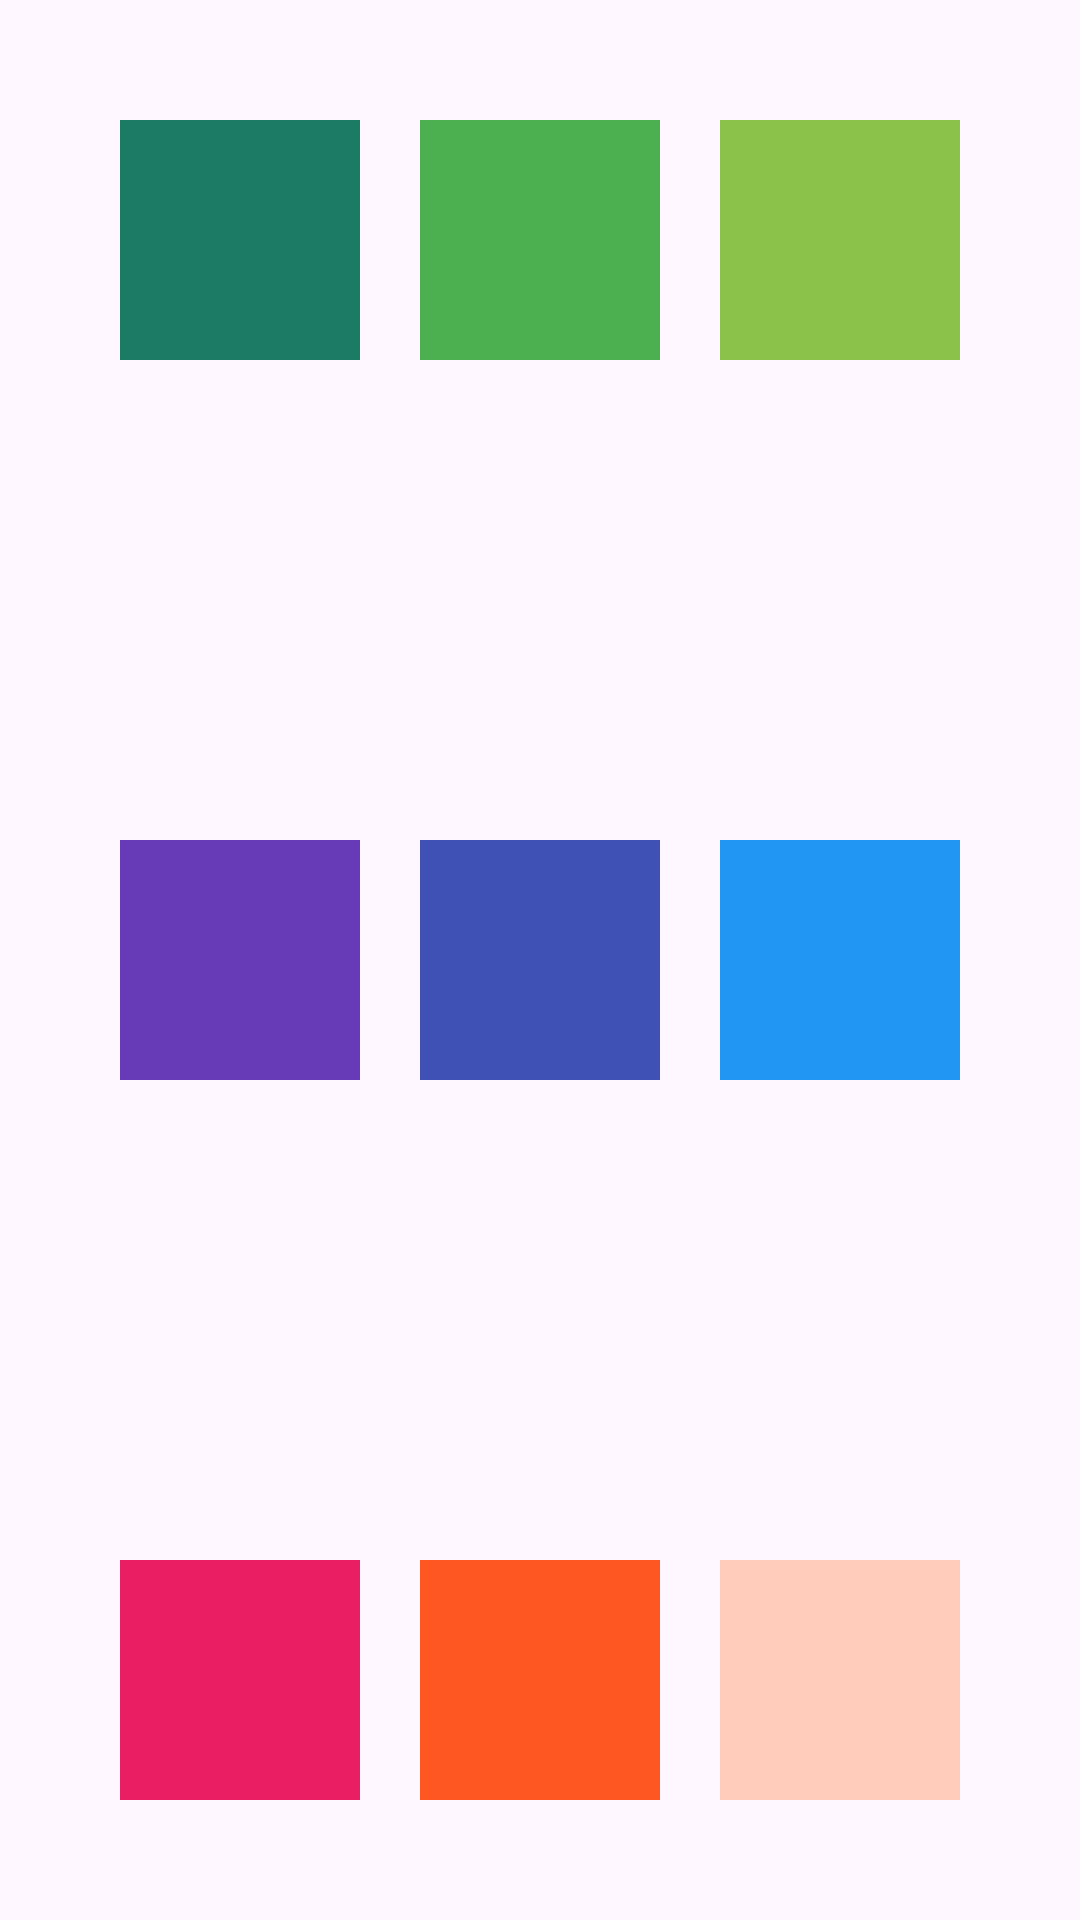

The Android layout XML behind this screen, and the referenced resources:
<!-- AndroidManifest.xml: application theme Theme.Entregable1 -->
<!-- res/layout/activity_actividad4.xml -->
<?xml version="1.0" encoding="utf-8"?>

<androidx.constraintlayout.widget.ConstraintLayout xmlns:android="http://schemas.android.com/apk/res/android"
    xmlns:app="http://schemas.android.com/apk/res-auto"
    xmlns:tools="http://schemas.android.com/tools"
    android:id="@+id/main"
    android:layout_width="match_parent"
    android:layout_height="match_parent"
    tools:context=".Actividad4">

    <FrameLayout
        android:layout_width="match_parent"
        android:layout_height="match_parent">

        
        <FrameLayout
            android:layout_width="80dp"
            android:layout_height="80dp"
            android:layout_gravity="top|start"
            android:layout_marginTop="40dp"
            android:layout_marginStart="40dp"
            android:background="#1B7B64" />

        <FrameLayout
            android:layout_width="80dp"
            android:layout_height="80dp"
            android:layout_gravity="top|center_horizontal"
            android:layout_marginTop="40dp"
            android:background="#4CAF50" />

        <FrameLayout
            android:layout_width="80dp"
            android:layout_height="80dp"
            android:layout_gravity="top|end"
            android:layout_marginTop="40dp"
            android:layout_marginEnd="40dp"
            android:background="#8BC34A" />

        
        <FrameLayout
            android:layout_width="80dp"
            android:layout_height="80dp"
            android:layout_gravity="center_vertical|start"
            android:layout_marginStart="40dp"
            android:background="#673AB7" />

        <FrameLayout
            android:layout_width="80dp"
            android:layout_height="80dp"
            android:layout_gravity="center"
            android:background="#3F51B5" />

        <FrameLayout
            android:layout_width="80dp"
            android:layout_height="80dp"
            android:layout_gravity="center_vertical|end"
            android:layout_marginEnd="40dp"
            android:background="#2196F3" />

        
        <FrameLayout
            android:layout_width="80dp"
            android:layout_height="80dp"
            android:layout_gravity="bottom|start"
            android:layout_marginBottom="40dp"
            android:layout_marginStart="40dp"
            android:background="#E91E63" />

        <FrameLayout
            android:layout_width="80dp"
            android:layout_height="80dp"
            android:layout_gravity="bottom|center_horizontal"
            android:layout_marginBottom="40dp"
            android:background="#FF5722" />

        <FrameLayout
            android:layout_width="80dp"
            android:layout_height="80dp"
            android:layout_gravity="bottom|end"
            android:layout_marginBottom="40dp"
            android:layout_marginEnd="40dp"
            android:background="#FFCCBC" />

    </FrameLayout>


</androidx.constraintlayout.widget.ConstraintLayout>
<!-- resources referenced by this layout -->
<resources>
  <style name="Theme.Entregable1" parent="Base.Theme.Entregable1" />
  <style name="Base.Theme.Entregable1" parent="Theme.Material3.DayNight.NoActionBar">
          
          
      </style>
</resources>
